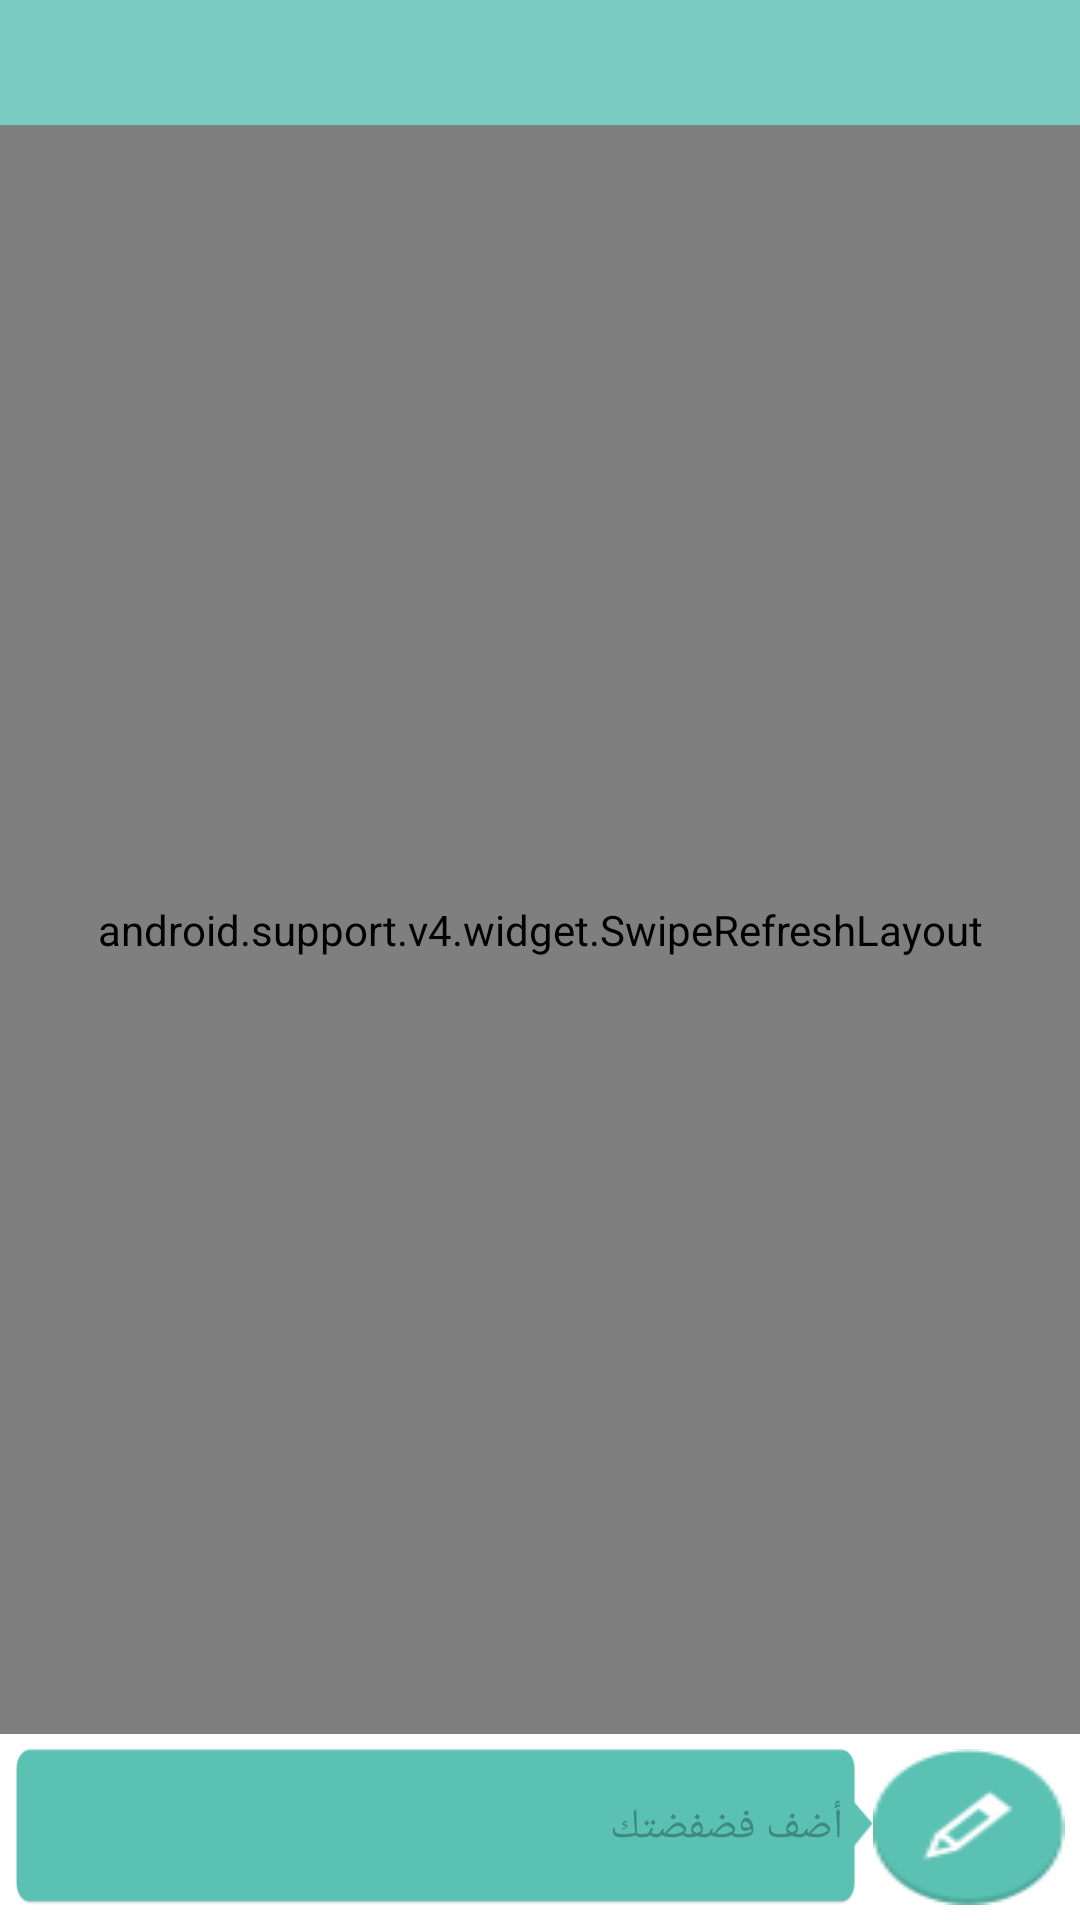

The Android layout XML behind this screen, and the referenced resources:
<!-- AndroidManifest.xml: application theme AppTheme -->
<!-- res/layout/fragment_cat_post.xml -->
<?xml version="1.0" encoding="utf-8"?>
<RelativeLayout xmlns:android="http://schemas.android.com/apk/res/android"
    android:layout_width="fill_parent"
    android:layout_height="fill_parent"
    android:orientation="vertical" >

    <LinearLayout
        android:id="@+id/feeditemlay"
        android:layout_width="fill_parent"
        android:layout_height="wrap_content"
        android:background="@color/cat_title"
        android:gravity="center_vertical|center_horizontal"
        android:orientation="vertical"
        android:paddingBottom="@dimen/cat_title_pad_top_buttom"
        android:paddingTop="@dimen/cat_title_pad_top_buttom" >

        <TextView
            android:id="@+id/nametv"
            android:layout_width="wrap_content"
            android:layout_height="wrap_content"
            android:gravity="center_vertical|center_horizontal"
            android:textColor="@color/white"
            android:textSize="@dimen/feed_item_profile_name"
            android:textStyle="bold" />
    </LinearLayout>

    <android.support.v4.widget.SwipeRefreshLayout
        android:id="@+id/listsrl"
        android:layout_width="match_parent"
        android:layout_height="wrap_content"
        android:layout_below="@+id/feeditemlay"
        android:background="@color/feed_bg"
        android:layout_above="@+id/addnewpostrl" >
	
        <ListView
            android:id="@+id/list"
            android:layout_width="fill_parent"
            android:layout_height="wrap_content"
            android:layout_above="@+id/linearLayout1"
            android:divider="@null" />
    </android.support.v4.widget.SwipeRefreshLayout>

    <RelativeLayout
        android:id="@+id/addnewpostrl"
        android:layout_width="fill_parent"
        android:layout_height="wrap_content"
        android:layout_alignParentBottom="true"
        android:background="@color/white"
        android:clickable="true"
        android:gravity="right"
        android:orientation="horizontal"
        android:padding="5dp" >

        <Button
            android:id="@+id/addnewpostbut"
            android:layout_width="wrap_content"
            android:layout_height="wrap_content"
            android:layout_alignParentRight="true"
            android:layout_alignParentTop="true"
            android:background="@drawable/addfeedbut" />

        <TextView
            android:layout_width="fill_parent"
            android:layout_height="wrap_content"
            android:layout_alignBottom="@+id/addnewpostbut"
            android:layout_alignTop="@+id/addnewpostbut"
            android:layout_toLeftOf="@+id/addnewpostbut"
            android:background="@drawable/post_text"
            android:clickable="true"
            android:gravity="right|center_vertical"
            android:paddingRight="10dp"
            android:text="@string/add_post"
            android:textColor="@color/add_new_feed_color" />
    </RelativeLayout>

</RelativeLayout>
<!-- resources referenced by this layout -->
<resources>
  <color name="add_new_feed_color"> #3e8a80</color>
  <color name="cat_title">#7accc0</color>
  <color name="feed_bg">#d3d6db</color>
  <color name="white">#ffffff</color>
  <dimen name="cat_title_pad_top_buttom">10dp</dimen>
  <dimen name="feed_item_profile_name">16dp</dimen>
  <!-- drawable addfeedbut (drawable) -->
  <?xml version="1.0" encoding="utf-8"?>
  <selector xmlns:android="http://schemas.android.com/apk/res/android">
      <item android:state_checked="true" android:state_pressed="true" android:drawable="@drawable/send_pushed" 	/>
      <item android:state_pressed="true" android:drawable="@drawable/send_pushed"/>
      <item android:state_checked="true" android:drawable="@drawable/send_pushed"/>
      <item android:drawable="@drawable/send_unpushed"/>
  </selector>
  <!-- drawable post_text: png bitmap (drawable, 1886 bytes) -->
  <string name="add_post">أضف فضفضتك</string>
  <style name="AppTheme" parent="@android:style/Theme.Holo.Light">
          <item name="android:windowNoTitle">true</item>
          <item name="android:windowTitleSize">40dip</item>
          <item name="android:windowTitleBackgroundStyle">@style/CustomWindowTitleBackground</item>
      </style>
  <!-- drawable send_pushed: png bitmap (drawable, 2383 bytes) -->
  <!-- drawable send_unpushed: png bitmap (drawable, 2695 bytes) -->
  <style name="CustomWindowTitleBackground">
          <item name="android:background">#59c1b2</item>
      </style>
</resources>
